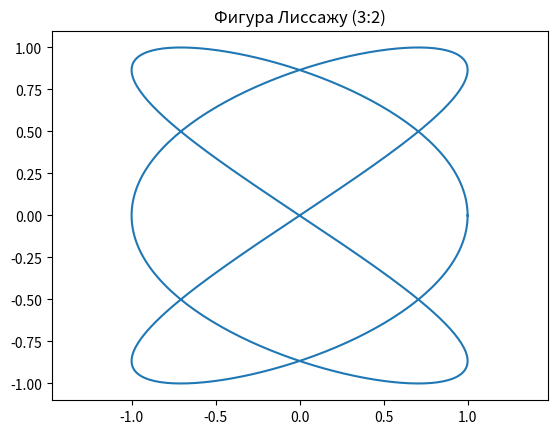
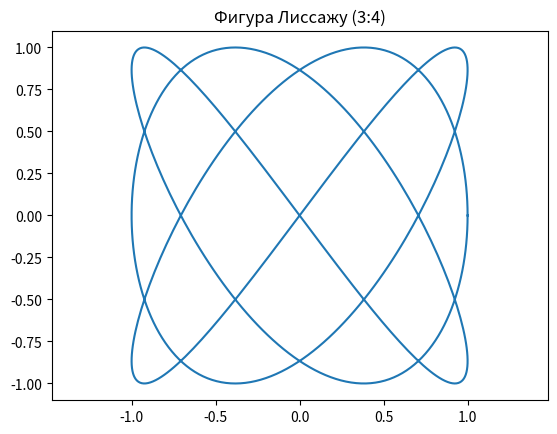
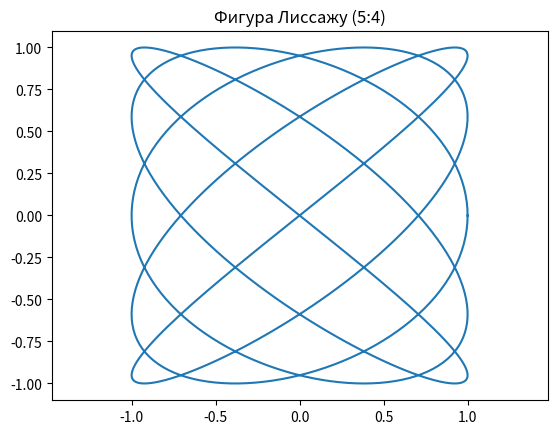
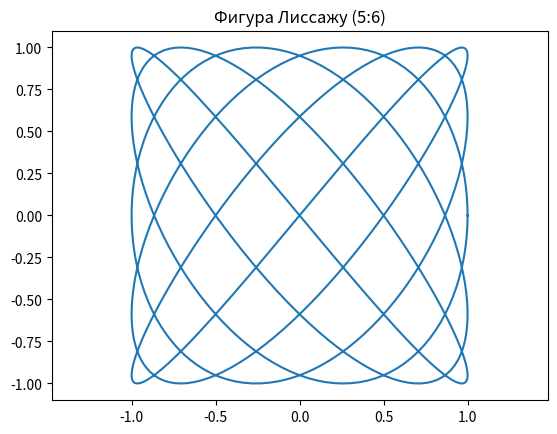

Generate these figures, in order, with matplotlib:
import matplotlib.pyplot as plt
import numpy as np

t = np.linspace(0, 2 * np.pi, 600)

def lisajous_curve(a, b, delta = np.pi / 2):
    x = np.sin(a * t + delta)
    y = np.sin(b * t)
    return x, y

a_b = [(3, 2), (3, 4), (5, 4), (5, 6)]

for elem in a_b:
    x, y = lisajous_curve(elem[0], elem[1])
    plt.figure()
    plt.plot(x, y)
    plt.axis('equal')
    plt.title(f'Фигура Лиссажу ({elem[0]}:{elem[1]})')

plt.show()